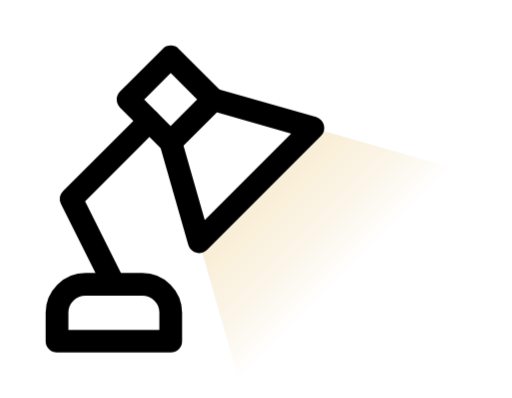
t = 0.00 s
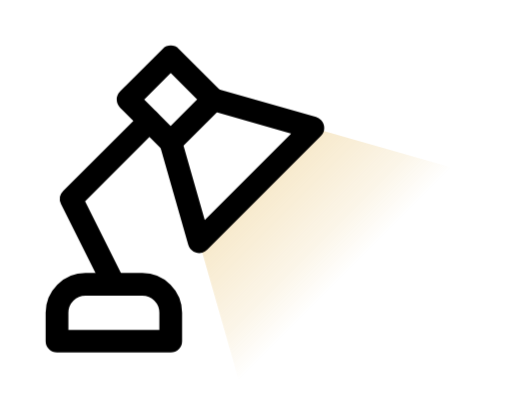
t = 0.35 s
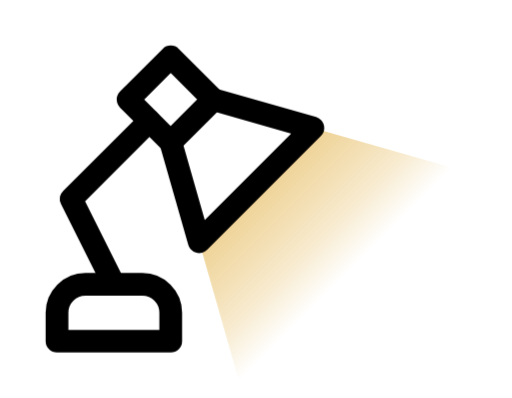
t = 1.05 s
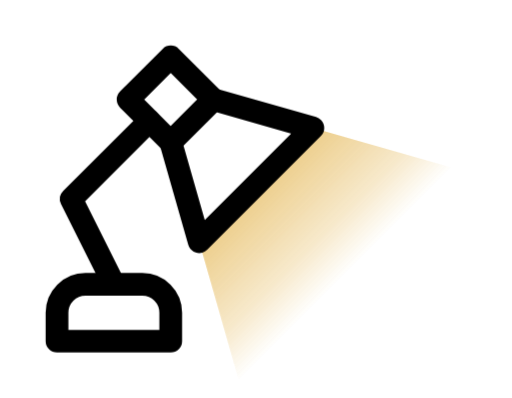
t = 1.40 s
t = 1.75 s: frame unchanged from t = 1.05 s, image omitted
t = 2.45 s: frame unchanged from t = 0.35 s, image omitted

The animated SVG that drew these frames (rendered in a browser with its animation timeline set to each time). Animation: 1 CSS @keyframes rule; one cycle of 2.80 s, repeats indefinitely.

<!-- LampDesk from Lucide, ISC License.
  Copyright (c) for portions of Lucide are held by Cole Bemis 2013-2022 as
  part of Feather (MIT). All other copyright (c) for Lucide are held by
  Lucide Contributors 2022.

  Permission to use, copy, modify, and/or distribute this software for any
  purpose with or without fee is hereby granted, provided that the above
  copyright notice and this permission notice appear in all copies.

  THE SOFTWARE IS PROVIDED "AS IS" AND THE AUTHOR DISCLAIMS ALL WARRANTIES
  WITH REGARD TO THIS SOFTWARE INCLUDING ALL IMPLIED WARRANTIES OF
  MERCHANTABILITY AND FITNESS. IN NO EVENT SHALL THE AUTHOR BE LIABLE FOR
  ANY SPECIAL, DIRECT, INDIRECT, OR CONSEQUENTIAL DAMAGES OR ANY DAMAGES
  WHATSOEVER RESULTING FROM LOSS OF USE, DATA OR PROFITS, WHETHER IN AN
  ACTION OF CONTRACT, NEGLIGENCE OR OTHER TORTIOUS ACTION, ARISING OUT OF
  OR IN CONNECTION WITH THE USE OR PERFORMANCE OF THIS SOFTWARE.
  -->
<svg xmlns="http://www.w3.org/2000/svg" viewBox="0 0 36 28" width="96" height="74.66666666666667" class="ari-lamp-loader" fill="none" focusable="false" role="img" aria-label="Ari is thinking"><style>
      .ari-lamp-loader { display: inline-block; flex: none; vertical-align: middle; }
      .ari-lamp-loader .ari-lamp-light { opacity: .4; animation: ari-lamp-breathe 2.8s cubic-bezier(.45,0,.55,1) infinite; }
      @keyframes ari-lamp-breathe { 0%, 100% { opacity: .32; } 50% { opacity: .85; } }
      @media (prefers-reduced-motion: reduce) { .ari-lamp-loader .ari-lamp-light { animation: none; opacity: .5; } }
    </style><defs><linearGradient id="lamp-light-_R_0_" x1="18" y1="13" x2="24.3" y2="19.3" gradientUnits="userSpaceOnUse"><stop stop-color="var(--ari-lamp-light, #e4b550)" stop-opacity=".8"></stop><stop offset=".65" stop-color="var(--ari-lamp-light, #e4b550)" stop-opacity=".35"></stop><stop offset="1" stop-color="var(--ari-lamp-light, #e4b550)" stop-opacity="0"></stop></linearGradient></defs><g class="ari-lamp-light"><path d="M14 17 22 9 31.8 11.8 16.8 26.8Z" fill="url(#lamp-light-_R_0_)"></path></g><svg xmlns="http://www.w3.org/2000/svg" width="24" height="24" viewBox="0 0 24 24" fill="none" stroke="currentColor" stroke-width="1.6" stroke-linecap="round" stroke-linejoin="round" class="lucide lucide-lamp-desk" x="1" y="2" aria-hidden="true"><path d="m14 5-3 3 2 7 8-8-7-2Z"></path><path d="m14 5-3 3-3-3 3-3 3 3Z"></path><path d="M9.5 6.5 4 12l3 6"></path><path d="M3 22v-2c0-1.1.9-2 2-2h4a2 2 0 0 1 2 2v2H3Z"></path></svg></svg>
